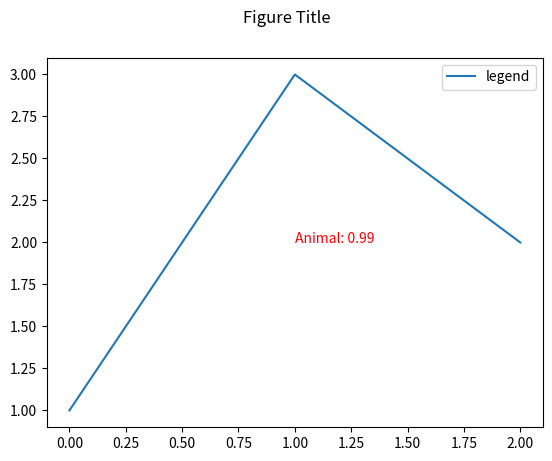

Reproduce this figure in Python.
import matplotlib.pyplot as plt

fig, ax = plt.subplots()

fig.suptitle('Figure Title')

ax.plot([1,3,2], label='legend')
ax.legend()

ax.text(x=1,y=2, s='Animal: 0.99',
        fontsize=10,
        color='red')

plt.show()
